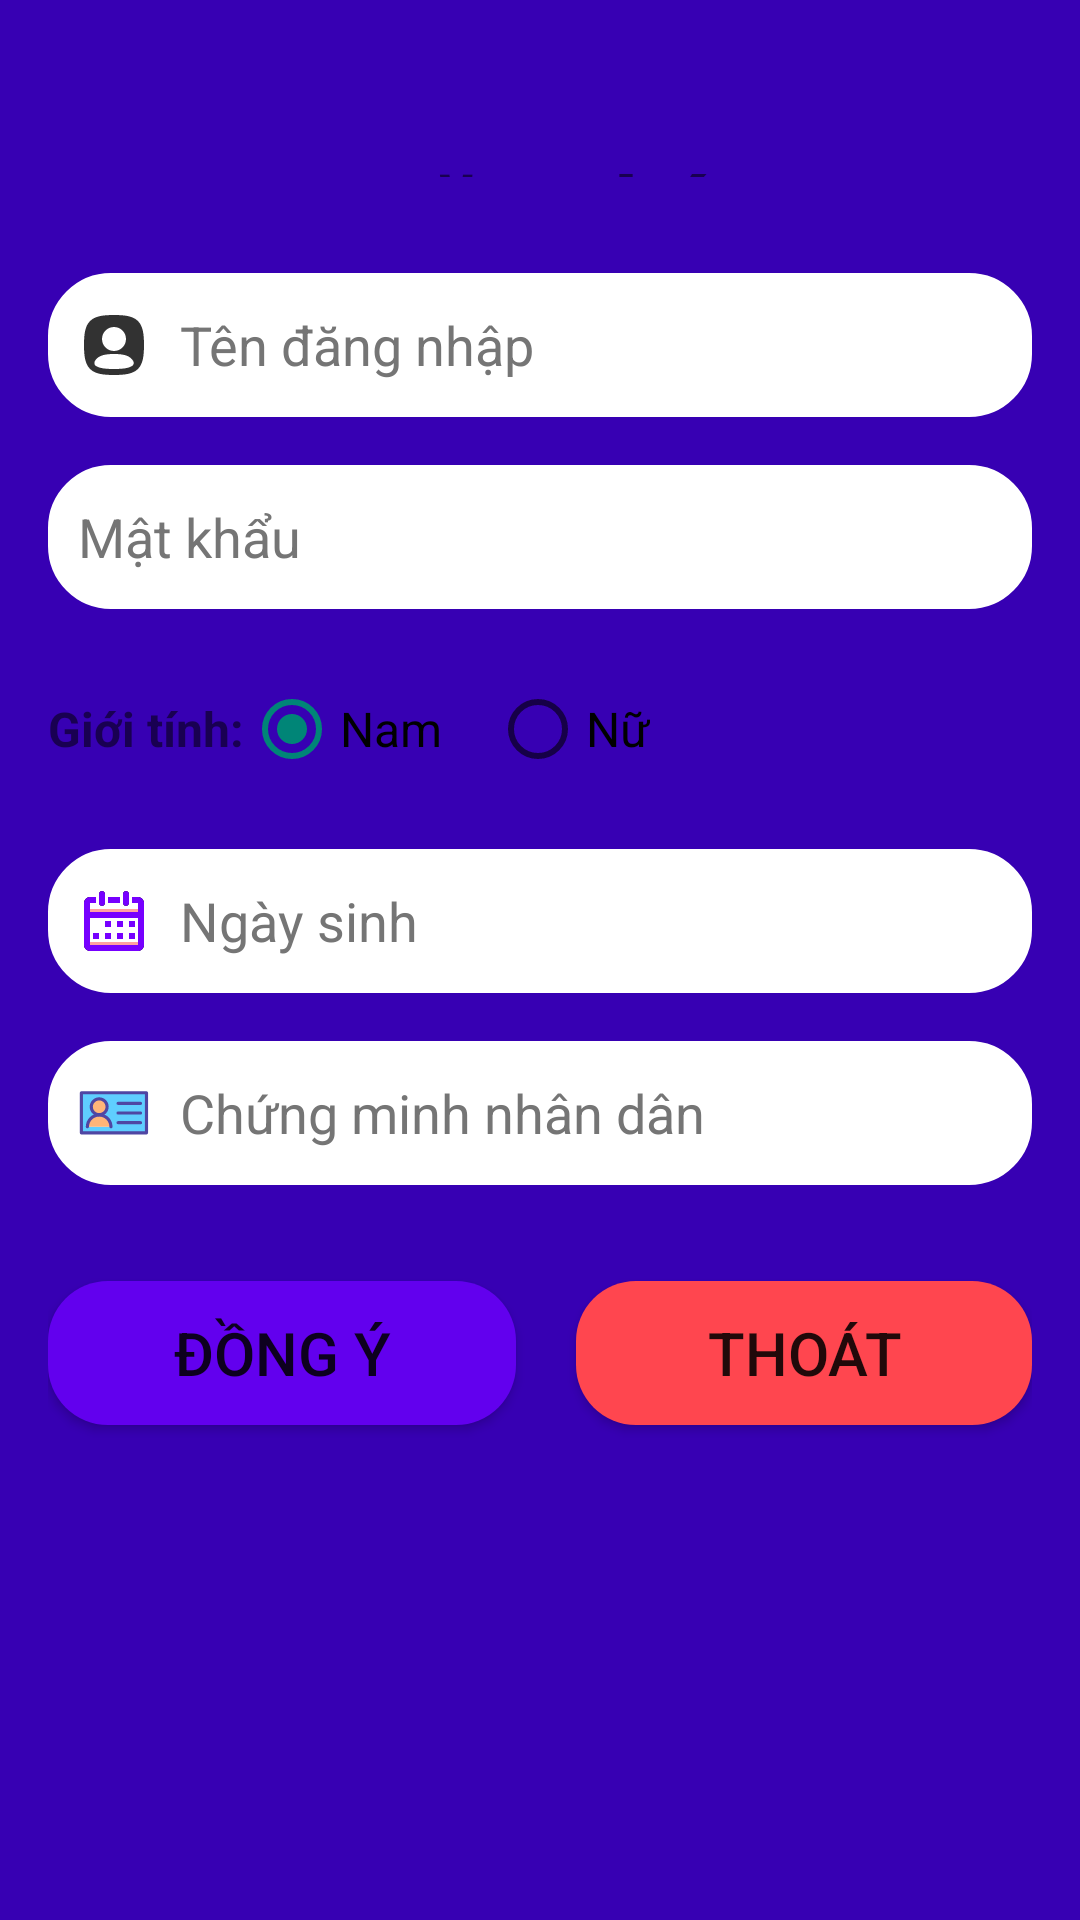

Here is an Android app screen rendered from its layout file. Give the layout XML and the strings, colors and styles it references.
<!-- AndroidManifest.xml: application theme Theme.Covid_19 -->
<!-- res/layout/layout_dangky.xml -->
<?xml version="1.0" encoding="utf-8"?>
<RelativeLayout xmlns:android="http://schemas.android.com/apk/res/android"
    xmlns:tools="http://schemas.android.com/tools"
    android:layout_width="match_parent"
    android:layout_height="match_parent"
    android:background="@color/design_default_color_primary_variant"
    android:paddingLeft="16dp"
    android:paddingTop="16dp"
    android:paddingRight="16dp"
    android:paddingBottom="16dp"
    tools:context=".DangKyActivity">

    <TextView
        android:layout_width="wrap_content"
        android:layout_height="wrap_content"
        android:layout_above="@id/KhungDangKy"
        android:layout_centerHorizontal="true"
        android:layout_marginStart="@dimen/size16dp"
        android:layout_marginTop="@dimen/size16dp"
        android:layout_marginEnd="@dimen/size16dp"
        android:layout_marginBottom="@dimen/size16dp"
        android:padding="@dimen/size16dp"
        android:text="@string/dangky"
        android:textSize="@dimen/size32sp"
        android:textStyle="bold" />

    <LinearLayout
        android:id="@+id/KhungDangKy"
        android:layout_width="match_parent"
        android:layout_height="wrap_content"
        android:layout_alignParentStart="true"
        android:layout_alignParentBottom="true"
        android:orientation="vertical">

        <EditText
            android:id="@+id/edTenDNDangKY"
            android:layout_width="match_parent"
            android:layout_height="wrap_content"
            android:layout_marginBottom="@dimen/size16dp"
            android:background="@drawable/round_border"
            android:drawableLeft="@drawable/user"
            android:drawablePadding="@dimen/size10dp"
            android:hint="@string/tendangnhap"
            android:minHeight="48dp"
            android:padding="@dimen/size10dp"
            android:singleLine="true"
            android:textColor="@color/black"
            android:textColorHint="#757575"

            />

        <EditText
            android:id="@+id/edMKDangKy"
            android:layout_width="match_parent"
            android:layout_height="wrap_content"
            android:layout_marginBottom="@dimen/size16dp"
            android:background="@drawable/round_border"
            android:drawableLeft="@drawable/password"
            android:drawablePadding="@dimen/size10dp"
            android:hint="@string/matkhau"
            android:inputType="textPassword"
            android:minHeight="48dp"
            android:padding="@dimen/size10dp"
            android:singleLine="true"
            android:textColor="@color/black"
            android:textColorHint="#757575" />

        <RadioGroup
            android:id="@+id/grGioiTinh"
            android:layout_width="match_parent"
            android:layout_height="wrap_content"
            android:layout_marginBottom="@dimen/size16dp"
            android:orientation="horizontal">

            <TextView
                android:layout_width="wrap_content"
                android:layout_height="wrap_content"
                android:text="@string/gioitinh"
                android:textSize="@dimen/size16sp"
                android:textStyle="bold" />

            <RadioButton
                android:id="@+id/rdNam"
                android:layout_width="wrap_content"
                android:layout_height="wrap_content"
                android:checked="true"
                android:minHeight="48dp"
                android:text="Nam"
                android:textSize="@dimen/size16sp" />

            <RadioButton
                android:id="@+id/rdNu"
                android:layout_width="wrap_content"
                android:layout_height="wrap_content"
                android:layout_marginLeft="@dimen/size16dp"
                android:minHeight="48dp"
                android:text="Nữ"
                android:textSize="@dimen/size16sp" />
        </RadioGroup>

        <EditText
            android:id="@+id/edNgaySinhDK"
            android:layout_width="match_parent"
            android:layout_height="wrap_content"
            android:layout_marginBottom="@dimen/size16dp"
            android:background="@drawable/round_border"
            android:drawableLeft="@drawable/calendar"
            android:drawablePadding="@dimen/size10dp"
            android:hint="@string/ngaysinh"
            android:minHeight="48dp"
            android:padding="@dimen/size10dp"
            android:singleLine="true"
            android:textColor="@color/black"
            android:textColorHint="#757575" />

        <EditText
            android:id="@+id/edCMNDDangKy"
            android:layout_width="match_parent"
            android:layout_height="wrap_content"
            android:layout_marginBottom="@dimen/size16dp"
            android:background="@drawable/round_border"
            android:drawableLeft="@drawable/card"
            android:drawablePadding="@dimen/size10dp"
            android:hint="@string/chungminh"
            android:inputType="number"
            android:maxLength="12"
            android:minHeight="48dp"
            android:padding="@dimen/size10dp"
            android:singleLine="true"
            android:textColor="@color/black"
            android:textColorHint="#757575" />

        <LinearLayout
            android:layout_width="match_parent"
            android:layout_height="213dp"
            android:orientation="horizontal">

            <Button
                android:id="@+id/btnDongY"
                android:layout_width="wrap_content"
                android:layout_height="wrap_content"
                android:layout_marginTop="@dimen/size16dp"
                android:layout_marginRight="@dimen/size10dp"
                android:layout_weight="1"
                android:background="@drawable/rounded_button"
                android:padding="@dimen/size10dp"
                android:text="@string/dongy"
                android:textSize="@dimen/size20sp" />

            <Button
                android:id="@+id/btnThoat"
                android:layout_width="wrap_content"
                android:layout_height="wrap_content"
                android:layout_marginLeft="@dimen/size10dp"
                android:layout_marginTop="@dimen/size16dp"
                android:layout_weight="1"
                android:background="@drawable/rounded_button_exit"
                android:padding="@dimen/size10dp"
                android:text="@string/Thoát"
                android:textSize="@dimen/size20sp" />

        </LinearLayout>
    </LinearLayout>

</RelativeLayout>
<!-- resources referenced by this layout -->
<resources>
  <color name="black">#FF000000</color>
  <dimen name="size10dp">10dp</dimen>
  <dimen name="size16dp">16dp</dimen>
  <dimen name="size16sp">16sp</dimen>
  <dimen name="size20sp">20sp</dimen>
  <dimen name="size32sp">32sp</dimen>
  <!-- drawable round_border (drawable) -->
  <shape xmlns:android="http://schemas.android.com/apk/res/android"
      android:shape="rectangle">
      <solid android:color="@android:color/white" />
      <corners android:radius="20dp" />
      <stroke
          android:width="2dp"
          android:color="@color/white" />
  </shape>
  <!-- drawable rounded_button (drawable) -->
  <shape xmlns:android="http://schemas.android.com/apk/res/android"
      android:shape="rectangle">
  
      <corners android:radius="20dp" />
  
      <solid android:color="@color/purple_500" />
  
  </shape>
  <!-- drawable rounded_button_exit (drawable) -->
  <shape xmlns:android="http://schemas.android.com/apk/res/android"
      android:shape="rectangle">
  
      <corners android:radius="20dp" />
  
      <solid android:color="@color/red" />
  
  </shape>
  <!-- drawable user (drawable) -->
  <vector xmlns:android="http://schemas.android.com/apk/res/android"
      android:width="24dp"
      android:height="24dp"
      android:viewportWidth="24"
      android:viewportHeight="24">
    <path
        android:pathData="M0,0h24v24h-24z"
        android:fillColor="#ffffff"/>
    <path
        android:pathData="M7.25,2.388C8.549,2.099 10.124,2 12,2C13.876,2 15.451,2.099 16.75,2.388C18.06,2.679 19.149,3.176 19.986,4.014C20.824,4.851 21.321,5.94 21.612,7.25C21.901,8.549 22,10.124 22,12C22,13.876 21.901,15.451 21.612,16.75C21.321,18.06 20.824,19.149 19.986,19.986C19.149,20.824 18.06,21.321 16.75,21.612C15.451,21.901 13.876,22 12,22C10.124,22 8.549,21.901 7.25,21.612C5.94,21.321 4.851,20.824 4.014,19.986C3.176,19.149 2.679,18.06 2.388,16.75C2.099,15.451 2,13.876 2,12C2,10.124 2.099,8.549 2.388,7.25C2.679,5.94 3.176,4.851 4.014,4.014C4.851,3.176 5.94,2.679 7.25,2.388ZM12,6C9.791,6 8,7.791 8,10C8,12.209 9.791,14 12,14C14.209,14 16,12.209 16,10C16,7.791 14.209,6 12,6ZM18.378,17.294C18.73,17.869 18.605,18.63 18.037,18.993C17.52,19.324 16.916,19.527 16.316,19.66C15.232,19.901 13.83,20 12,20C10.17,20 8.767,19.901 7.684,19.66C7.095,19.529 6.502,19.332 5.991,19.012C5.412,18.649 5.285,17.879 5.647,17.299C6.063,16.632 6.637,16.108 7.409,15.734C8.58,15.168 10.116,15 12,15C13.877,15 15.411,15.155 16.581,15.705C17.373,16.077 17.957,16.609 18.378,17.294Z"
        android:fillColor="#323232"
        android:fillType="evenOdd"/>
  </vector>
  <string name="chungminh">Chứng minh nhân dân </string>
  <string name="dangky">Đăng ký</string>
  <string name="dongy">Đồng ý</string>
  <string name="gioitinh">Giới tính: </string>
  <string name="matkhau">Mật khẩu</string>
  <string name="ngaysinh">Ngày sinh </string>
  <string name="tendangnhap">Tên đăng nhập</string>
  <style name="Theme.Covid_19" parent="Theme.AppCompat.DayNight.NoActionBar">
          
          <item name="colorPrimary">@color/purple_500</item>
          <item name="colorPrimaryVariant">@color/purple_700</item>
          <item name="colorOnPrimary">@color/white</item>
          
          <item name="colorSecondary">@color/teal_200</item>
          <item name="colorSecondaryVariant">@color/teal_700</item>
          <item name="colorOnSecondary">@color/black</item>
          
          <item name="android:statusBarColor">?attr/colorPrimaryVariant</item>
          
      </style>
  <color name="white">#FFFFFFFF</color>
  <color name="purple_500">#FF6200EE</color>
  <color name="red">#FF464F</color>
  <color name="purple_700">#FF3700B3</color>
  <color name="teal_200">#FF03DAC5</color>
  <color name="teal_700">#FF018786</color>
</resources>
